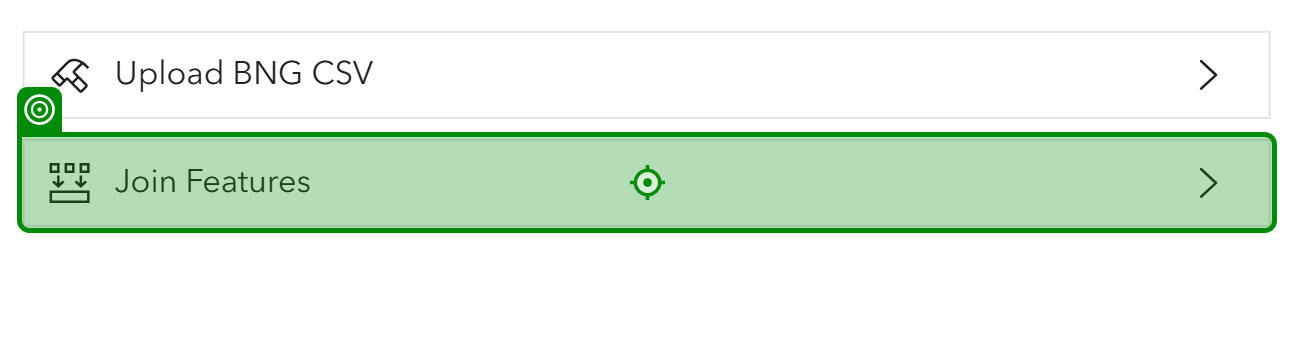
Task: Robotic Enterprise Framework
Workflow: MapWeb2

Step 1: click on 'Join Features' in window 'Exports Bulk Postcode Check' (msedge.exe)
